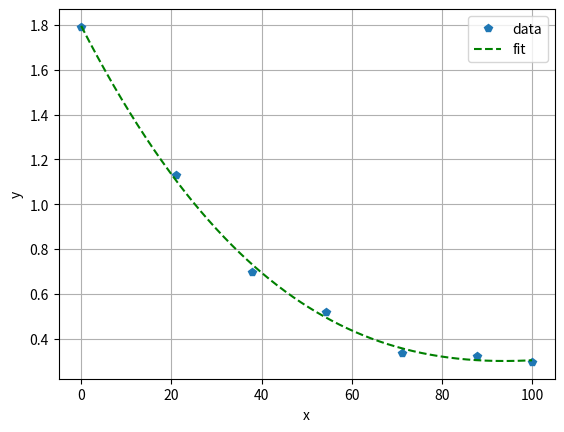

Reproduce this figure in Python.
import numpy as np
import matplotlib.pyplot as plt
from scipy.optimize import curve_fit

def func(x,a,b,c,d):
	return a*np.power(x,3)+b*np.power(x,2)+c*np.power(x,1)+d

xdata = np.array([0.,21.1,37.8,54.4,71.1,87.8,100])
ydata = np.array([1.79,1.13,0.696,0.519,0.338,0.321,0.296])

popt, pcov = curve_fit(func, xdata, ydata)

a = popt[0]
b = popt[1]
c = popt[2]
d = popt[3]

print("("+str(a)+")"+"x^3+"+"("+str(b)+")"+"x^2+"+"("+str(c)+")"+"x+"+str(d))
plt.plot(xdata,ydata,'p',label='data')
xdata = np.arange(0, 100, 0.01)
plt.plot(xdata, func(xdata,*popt), 'g--',label='fit')

plt.xlabel('x')
plt.ylabel('y')
plt.grid()
plt.legend()
plt.show()